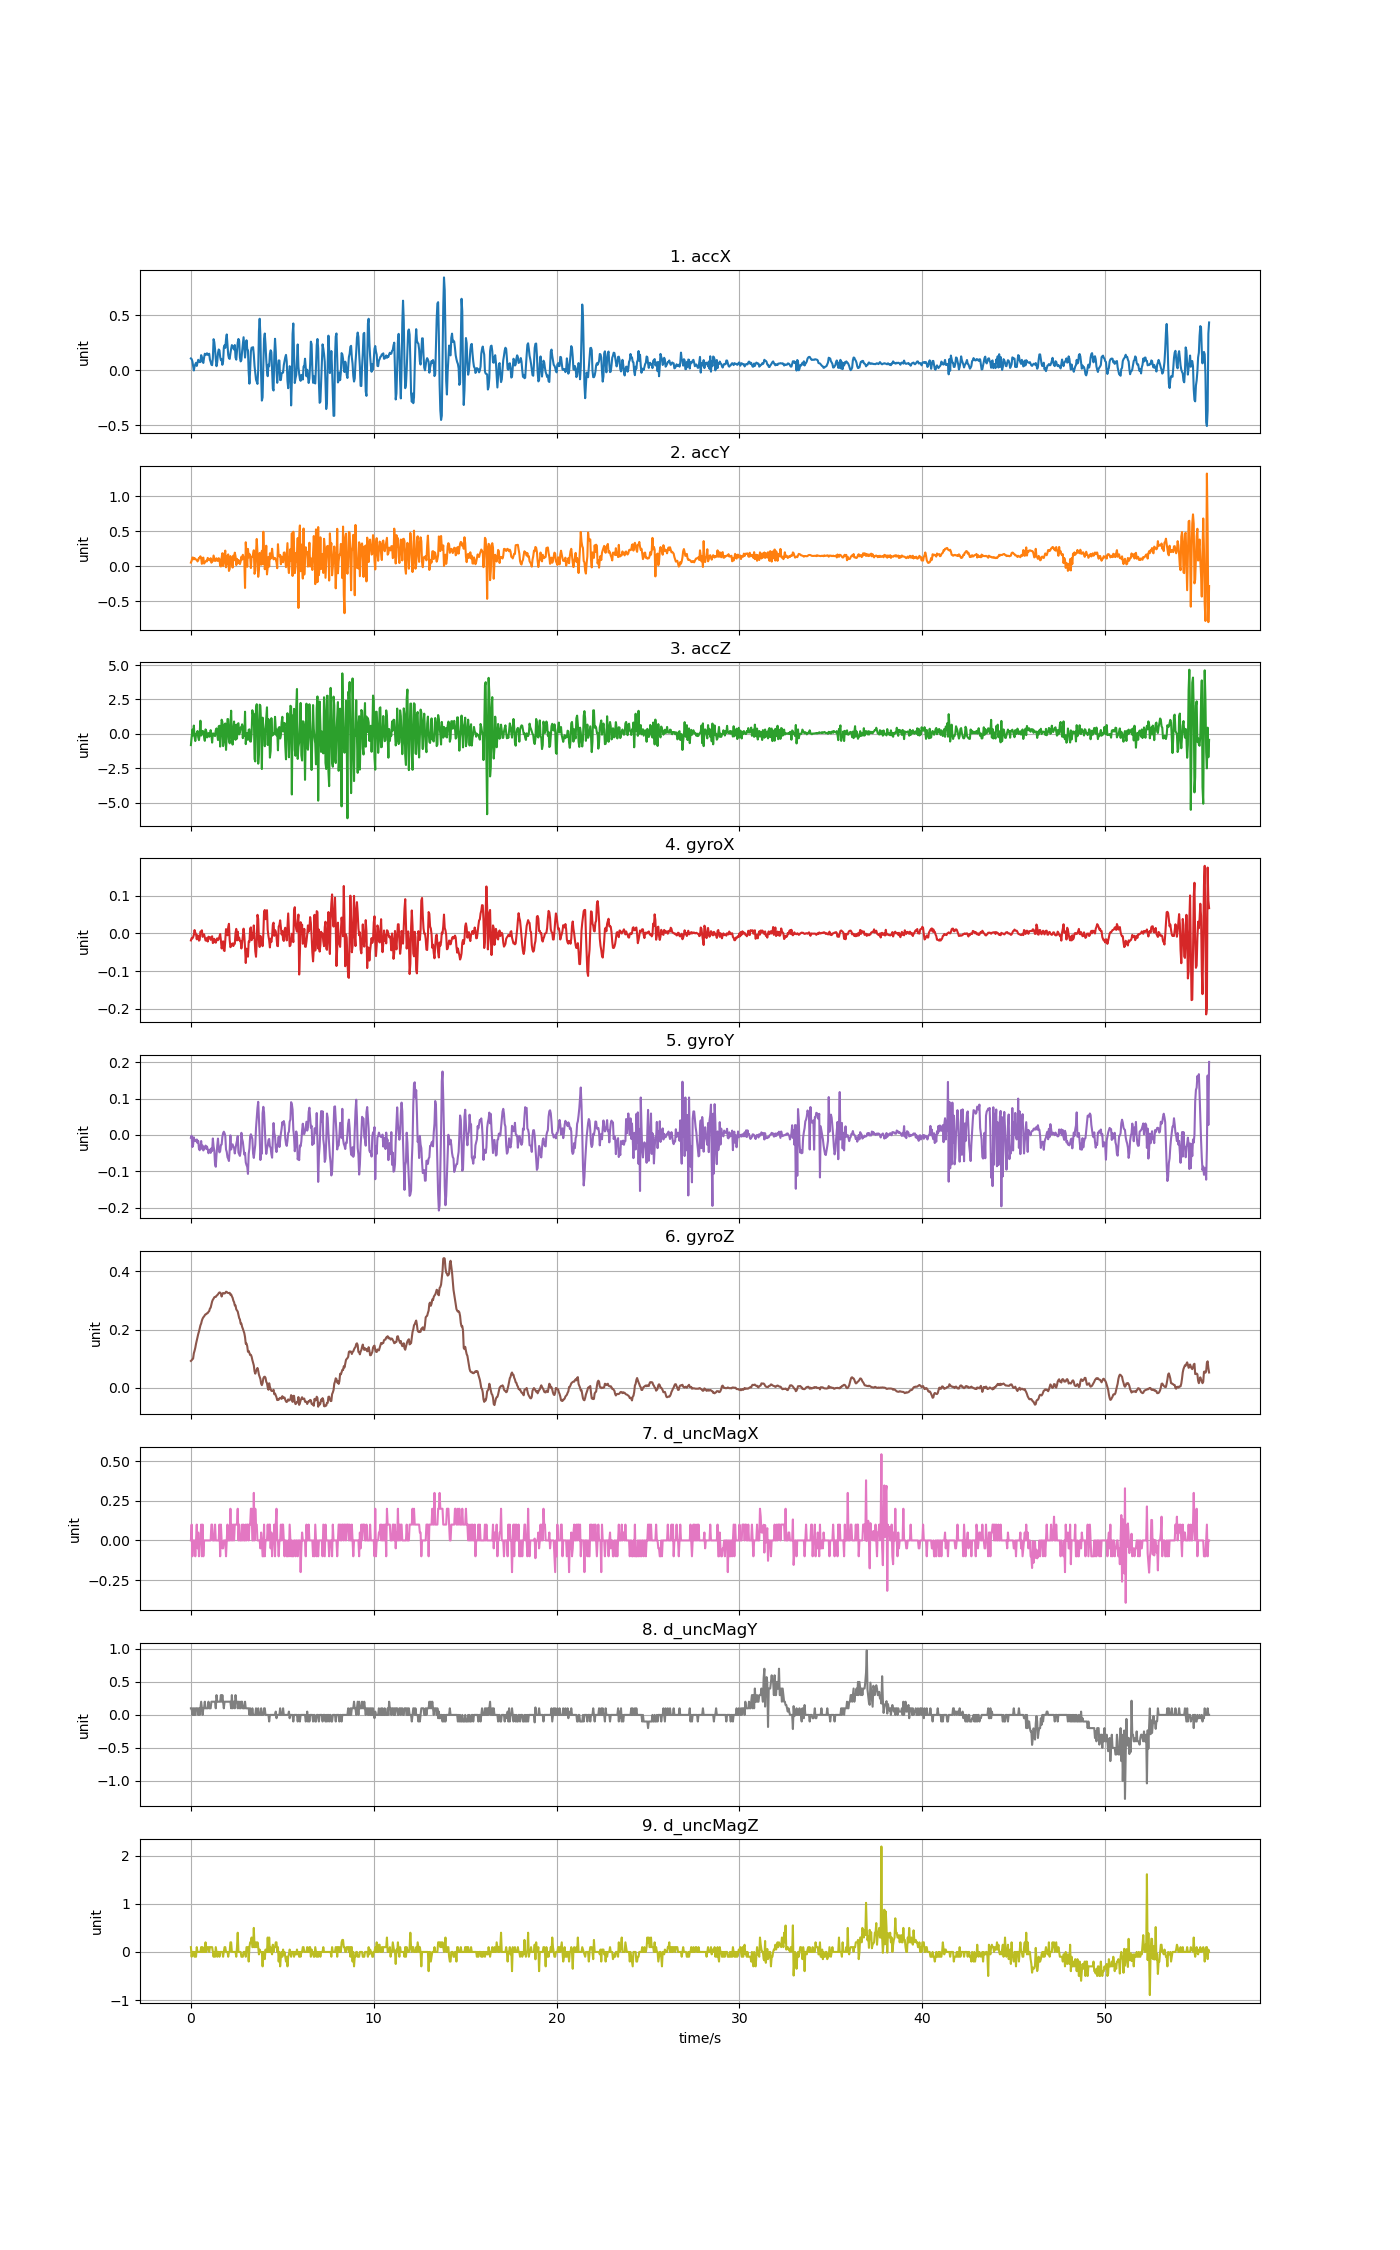

Source data for this figure (header and first rows):
accX, accY, accZ, gyroX, gyroY, gyroZ, d_uncMagX, d_uncMagY, d_uncMagZ
0.1068, 0.05064, -0.8131, -0.01869, -0.007611, 0.09278, 0.0, 0.1, 0.1
0.1004, 0.07697, -0.2301, -0.01258, -0.002114, 0.09522, 0.1, 0.1, -0.1
0.0808, 0.1233, 0.3158, -0.0135, -0.03327, 0.09858, -0.1, 0.0, 0.0
0.03819, 0.1216, -0.108, -0.01014, -0.02716, 0.1007, 0.0, 0.1, 0.0
-0.002514, 0.09732, 0.6067, -0.004032, -0.006695, 0.119, 0.0, 0.0, 0.0
0.03448, 0.1156, -0.2073, 0.008796, -0.01616, 0.1276, 0.0, 0.1, -0.1
0.05291, 0.09948, -0.5174, 0.001466, -0.01372, 0.138, -0.1, 0.0, 0.0
0.06704, 0.09421, -0.04573, -0.001894, -0.01739, 0.1517, 0.0, 0.1, -0.1
0.03843, 0.0929, 0.06799, -0.01564, -0.0125, 0.163, 0.1, 0.1, 0.1
0.06859, 0.06764, 0.211, -0.005253, -0.02227, 0.1734, -0.05, 0.1, 0.0
0.09421, 0.08296, -0.2337, -0.007697, -0.01616, 0.185, 0.05, 0.0, 0.0
0.08487, 0.1179, -0.4527, -0.0193, -0.03815, 0.1936, -0.1, 0.1, 0.0
0.07314, 0.1165, 0.01412, -0.01747, -0.04213, 0.204, 0.0, 0.0, 0.0
0.07434, 0.1407, 0.9598, 0.00452, -0.03571, 0.215, 0.0, 0.1, 0.0
0.1368, 0.1112, -0.1223, 0.002688, -0.01677, 0.2211, 0.1, 0.2, 0.1
0.118, 0.03316, 0.04585, 0.008186, -0.03815, 0.2314, -0.1, 0.1, 0.0
0.07793, 0.1166, 0.2164, -0.009224, -0.0293, 0.2382, 0.1, 0.0, 0.1
0.06572, 0.122, 0.1781, -0.004032, -0.04274, 0.2427, -0.1, 0.1, 0.0
0.1132, 0.03735, -0.2133, -0.002505, -0.0351, 0.2455, 0.0, 0.1, 0.0
0.1498, 0.05088, -0.5018, -0.01075, -0.03693, 0.2498, 0.0, 0.2, 0.0
0.1386, 0.06656, 0.3278, -0.019, -0.0293, 0.2528, 0.0, 0.1, 0.2
0.1428, 0.07865, 0.1961, -0.01869, -0.03815, 0.2534, 0.0, 0.1, 0.0
0.1537, 0.06859, -0.2564, -0.01197, -0.03205, 0.2565, 0.0, 0.1, 0.1
0.1398, 0.118, -0.01341, -0.02175, -0.03938, 0.2571, 0.0, 0.1, 0.1
0.1375, 0.09876, 0.06201, -0.008919, -0.05037, 0.2614, 0.0, 0.2, 0.1
0.1496, 0.08823, -0.2085, -0.01014, -0.04487, 0.2638, 0.0, 0.1, 0.0
0.09517, 0.082, -0.1092, -0.01014, -0.04029, 0.2727, 0.0, 0.1, 0.1
0.07566, 0.1136, 0.2739, -0.01717, -0.04946, 0.2757, 0.0, 0.1, 0.1
0.04914, 0.04938, -0.04872, -0.01136, -0.03663, 0.2855, 0.1, 0.2, 0.1
0.04537, 0.06788, -0.6311, -0.007697, -0.04426, 0.2968, 0.1, 0.2, 0.1
0.1103, 0.0723, 0.0219, -0.02572, -0.009749, 0.3029, 0.0, 0.2, 0.0
0.282, 0.152, 0.02969, -0.02419, -0.03144, 0.3066, 0.0, 0.2, -0.1
0.2553, 0.1153, -0.108, -0.01442, -0.04304, 0.3115, 0.0, 0.2, 0.0
0.1888, 0.0729, -0.1583, -0.02175, -0.08092, 0.3127, 0.1, 0.2, -0.1
0.1012, 0.08739, 0.2667, -0.0248, -0.08763, 0.3127, 0.0, 0.1, 0.1
0.03627, 0.1119, 0.3996, -0.01808, -0.05465, 0.3164, 0.0, 0.3, 0.0
0.07338, 0.07602, -0.017, -0.01319, -0.0296, 0.3188, 0.0, 0.2, -0.1
0.1559, 0.07685, -0.4432, -0.01808, -0.01005, 0.3212, 0.0, 0.2, 0.0
0.1883, 0.1134, 0.5504, -0.01503, -0.03632, 0.3255, 0.0, 0.2, 0.0
0.1811, 0.1019, 0.5923, -0.008919, -0.04793, 0.328, 0.1, 0.2, -0.1
0.1199, 0.002873, -0.9196, -0.001588, -0.04487, 0.3274, -0.1, 0.2, 0.0
0.0911, -0.004429, 0.004547, -0.01869, -0.02777, 0.3243, 0.1, 0.3, 0.0
0.09732, 0.1199, 1.034, -0.04007, -0.02655, 0.3139, 0.0, 0.2, 0.0
0.04848, 0.1851, 0.8748, -0.03274, -0.005473, 0.3225, -0.05, 0.3, 0.0
0.07829, 0.000838, -0.8861, -0.02114, 0.004606, 0.3261, -0.05, 0.2, -0.1
0.2046, 0.04729, -0.5641, -0.04496, 0.008882, 0.3249, 0.0, 0.1, 0.0
0.2267, 0.1721, 0.7025, -0.04679, 0.004606, 0.3243, 0.0, 0.2, 0.1
0.2024, 0.2216, 0.7575, -0.01564, -0.002419, 0.3261, 0.0, 0.2, 0.1
0.2823, -0.01628, -1.163, 0.01124, -0.03999, 0.3304, -0.1, 0.2, 0.0
0.3253, 0.03807, -0.2277, 0.002077, -0.04671, 0.3298, 0.0, 0.2, 0.0
0.2363, 0.1492, 1.083, -0.005253, -0.06137, 0.3267, 0.1, 0.2, 0.0
0.1395, 0.1677, 1.066, 0.01674, -0.06564, 0.3261, 0.0, 0.2, -0.1
0.1085, -0.06871, -0.4061, 0.02529, -0.07175, 0.3255, 0.0, 0.2, 0.0
0.1027, -0.0407, -0.6814, -0.01808, -0.04182, 0.3267, 0.0, 0.2, 0.0
0.1519, 0.1439, 0.5564, -0.03671, -0.001197, 0.32, 0.2, 0.2, 0.2
0.1935, 0.06955, 1.686, -0.03396, -0.03999, 0.3212, 0.0, 0.1, 0.2
0.2282, 0.07793, -0.2409, -0.02786, -0.02777, 0.3145, 0.1, 0.3, 0.0
0.2187, -0.02011, -0.776, -0.02663, -0.02594, 0.3096, 0.0, 0.1, 0.0
0.2009, 0.1506, 0.2787, -0.03366, -0.03174, 0.2999, 0.1, 0.2, 0.0
0.1872, 0.0844, 0.9018, -0.02663, -0.03541, 0.2947, 0.0, 0.2, 0.0
... 1,333 more rows
